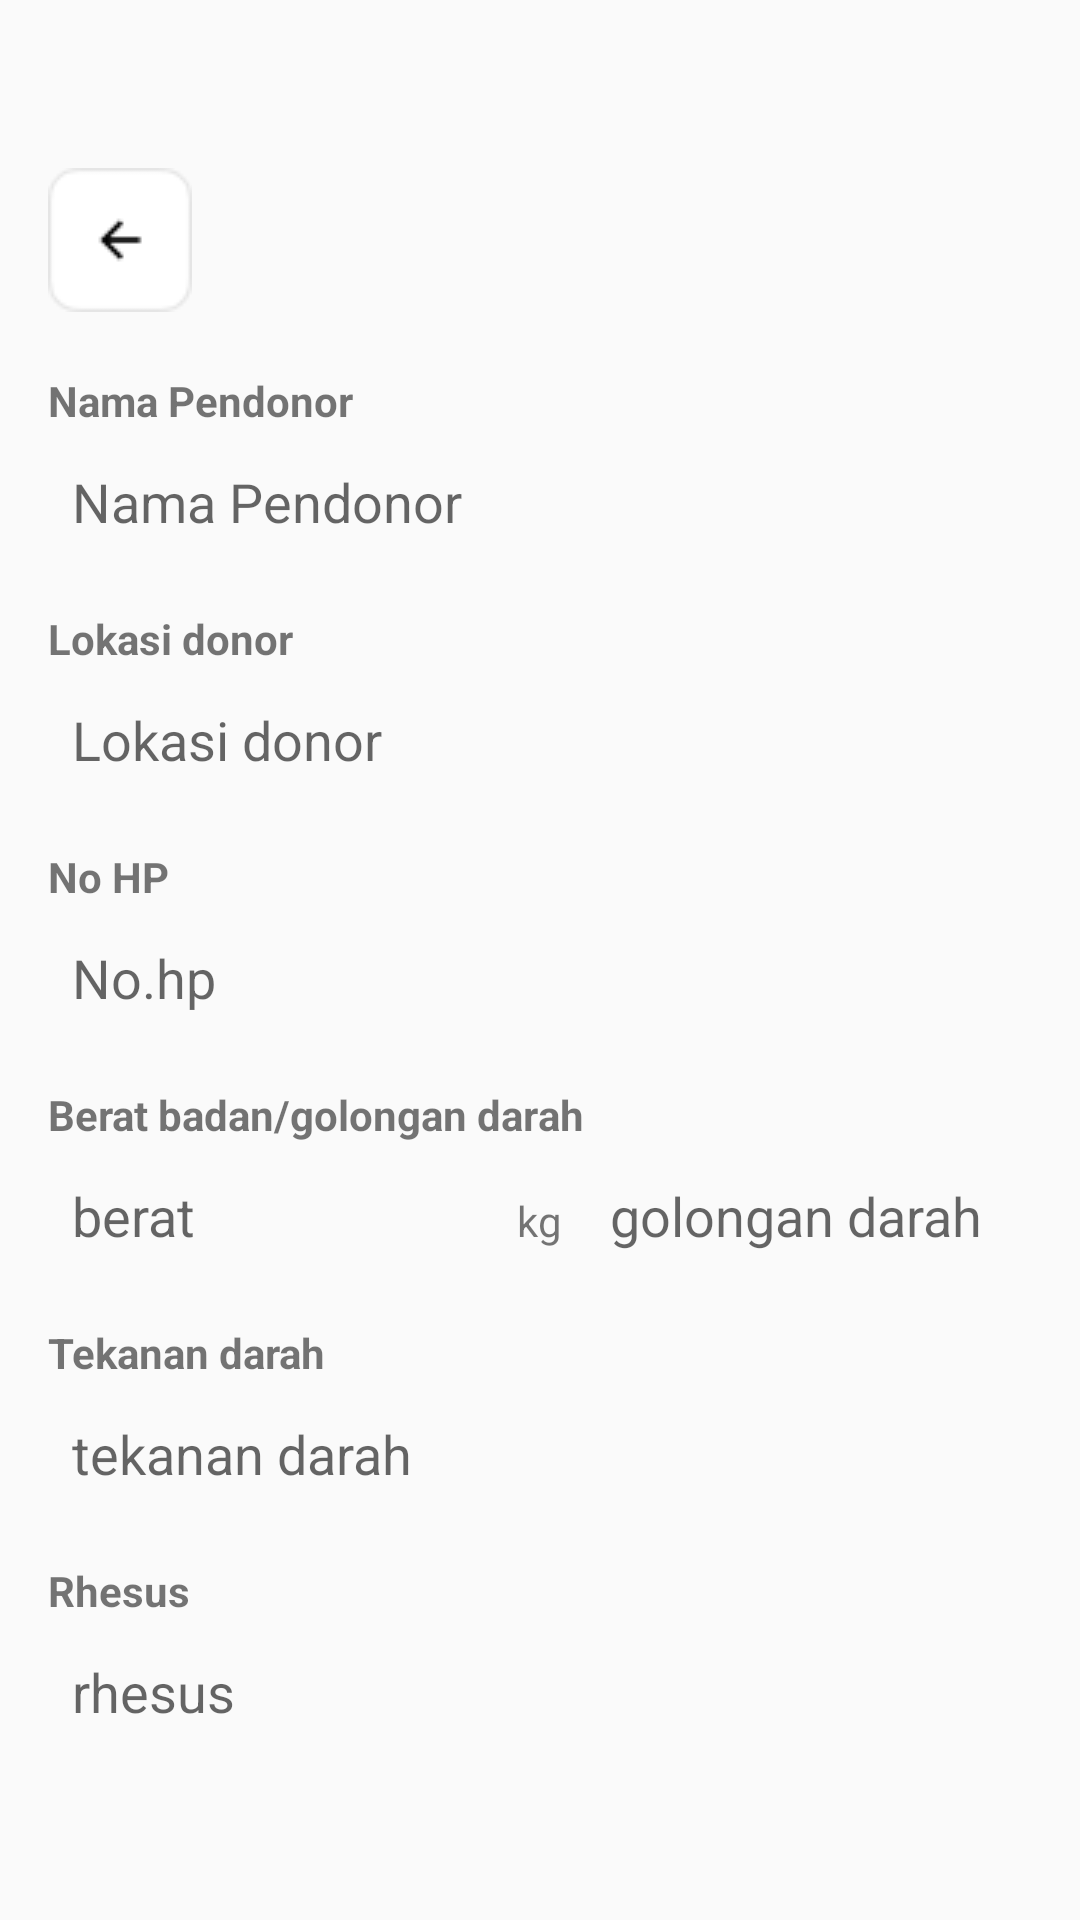

Layout XML and referenced resources for this Android screen:
<!-- AndroidManifest.xml: application theme Theme.AppCompat.Light.NoActionBar -->
<!-- res/layout/activity_page_laporan2.xml -->
<?xml version="1.0" encoding="utf-8"?>
<androidx.core.widget.NestedScrollView
    xmlns:android="http://schemas.android.com/apk/res/android"
    xmlns:app="http://schemas.android.com/apk/res-auto"
    android:layout_width="match_parent"
    android:layout_height="match_parent"
    android:orientation="vertical"
    >

    <LinearLayout xmlns:android="http://schemas.android.com/apk/res/android"
        xmlns:app="http://schemas.android.com/apk/res-auto"
        android:layout_width="match_parent"
        android:layout_height="wrap_content"
        android:id="@+id/main">

        <LinearLayout
            android:layout_width="match_parent"
            android:layout_height="match_parent"
            android:orientation="vertical"

            android:padding="16dp">

            

            <ImageButton
                android:id="@+id/back1"
                android:layout_marginTop="40dp"
                android:layout_width="wrap_content"
                android:layout_height="wrap_content"
                android:background="?android:attr/selectableItemBackgroundBorderless"
                app:srcCompat="@drawable/back" />

            <TextView
                android:layout_width="wrap_content"
                android:layout_height="wrap_content"
                android:layout_marginTop="20dp"
                android:text="Nama Pendonor"
                android:textStyle="bold"
                android:layout_marginBottom="4dp" />

            <EditText
                android:id="@+id/et_nama_pendonor"
                android:layout_width="match_parent"
                android:layout_height="wrap_content"
                android:hint="Nama Pendonor"
                android:background="@drawable/custom_edit_text_background"
                android:padding="8dp"
                android:layout_marginBottom="16dp"
                android:clickable="false"
                android:focusable="false"/>


            
            <TextView
                android:layout_width="wrap_content"
                android:layout_height="wrap_content"
                android:text="Lokasi donor"
                android:textStyle="bold"
                android:layout_marginBottom="4dp" />

            <EditText
                android:id="@+id/et_lokasi_donor"
                android:layout_width="match_parent"
                android:layout_height="wrap_content"
                android:hint="Lokasi donor"
                android:background="@drawable/custom_edit_text_background"
                android:padding="8dp"
                android:layout_marginBottom="16dp"
                android:clickable="false"
                android:focusable="false"/>

            
            <TextView
                android:layout_width="wrap_content"
                android:layout_height="wrap_content"
                android:text="No HP"
                android:textStyle="bold"
                android:layout_marginBottom="4dp" />

            <EditText
                android:id="@+id/et_kontak"
                android:layout_width="match_parent"
                android:layout_height="wrap_content"
                android:hint="No.hp"
                android:background="@drawable/custom_edit_text_background"
                android:padding="8dp"
                android:layout_marginBottom="16dp"
                android:clickable="false"
                android:focusable="false"/>

            
            <TextView
                android:layout_width="wrap_content"
                android:layout_height="wrap_content"
                android:text="Berat badan/golongan darah"
                android:textStyle="bold"
                android:layout_marginBottom="4dp" />

            <LinearLayout
                android:layout_width="match_parent"
                android:layout_height="wrap_content"
                android:orientation="horizontal"
                android:layout_marginBottom="16dp">

                <EditText
                    android:id="@+id/et_bb"
                    android:layout_width="0dp"
                    android:layout_height="wrap_content"
                    android:layout_weight="1"
                    android:hint="berat"
                    android:inputType="number"
                    android:clickable="false"
                    android:focusable="false"
                    android:background="@drawable/custom_edit_text_background"
                    android:padding="8dp" />

                <TextView
                    android:layout_width="wrap_content"
                    android:layout_height="wrap_content"
                    android:text="kg"
                    android:padding="8dp" />

                <EditText
                    android:id="@+id/et_goldar"
                    android:layout_width="0dp"
                    android:layout_height="wrap_content"
                    android:layout_weight="1"
                    android:hint="golongan darah"
                    android:clickable="false"
                    android:focusable="false"
                    android:inputType="text"
                    android:background="@drawable/custom_edit_text_background"
                    android:padding="8dp" />

            </LinearLayout>



            <TextView
                android:layout_width="wrap_content"
                android:layout_height="wrap_content"
                android:text="Tekanan darah"
                android:textStyle="bold"
                android:layout_marginBottom="4dp" />

            <EditText
                android:id="@+id/et_tekanan"
                android:layout_width="match_parent"
                android:layout_height="wrap_content"
                android:background="@drawable/custom_edit_text_background"
                android:padding="8dp"
                android:hint="tekanan darah"
                android:clickable="false"
                android:focusable="false"
                android:inputType="number"
                android:layout_marginBottom="16dp" />

            <TextView
                android:layout_width="wrap_content"
                android:layout_height="wrap_content"
                android:text="Rhesus"
                android:textStyle="bold"
                android:layout_marginBottom="4dp" />

            <EditText
                android:id="@+id/et_rhesus"
                android:layout_width="match_parent"
                android:layout_height="wrap_content"
                android:background="@drawable/custom_edit_text_background"
                android:padding="8dp"
                android:hint="rhesus"
                android:layout_marginBottom="16dp"
                android:clickable="false"
                android:focusable="false"/>

        </LinearLayout>
    </LinearLayout>

</androidx.core.widget.NestedScrollView>
<!-- resources referenced by this layout -->
<resources>
  <!-- drawable back: png bitmap (drawable, 740 bytes) -->
</resources>
